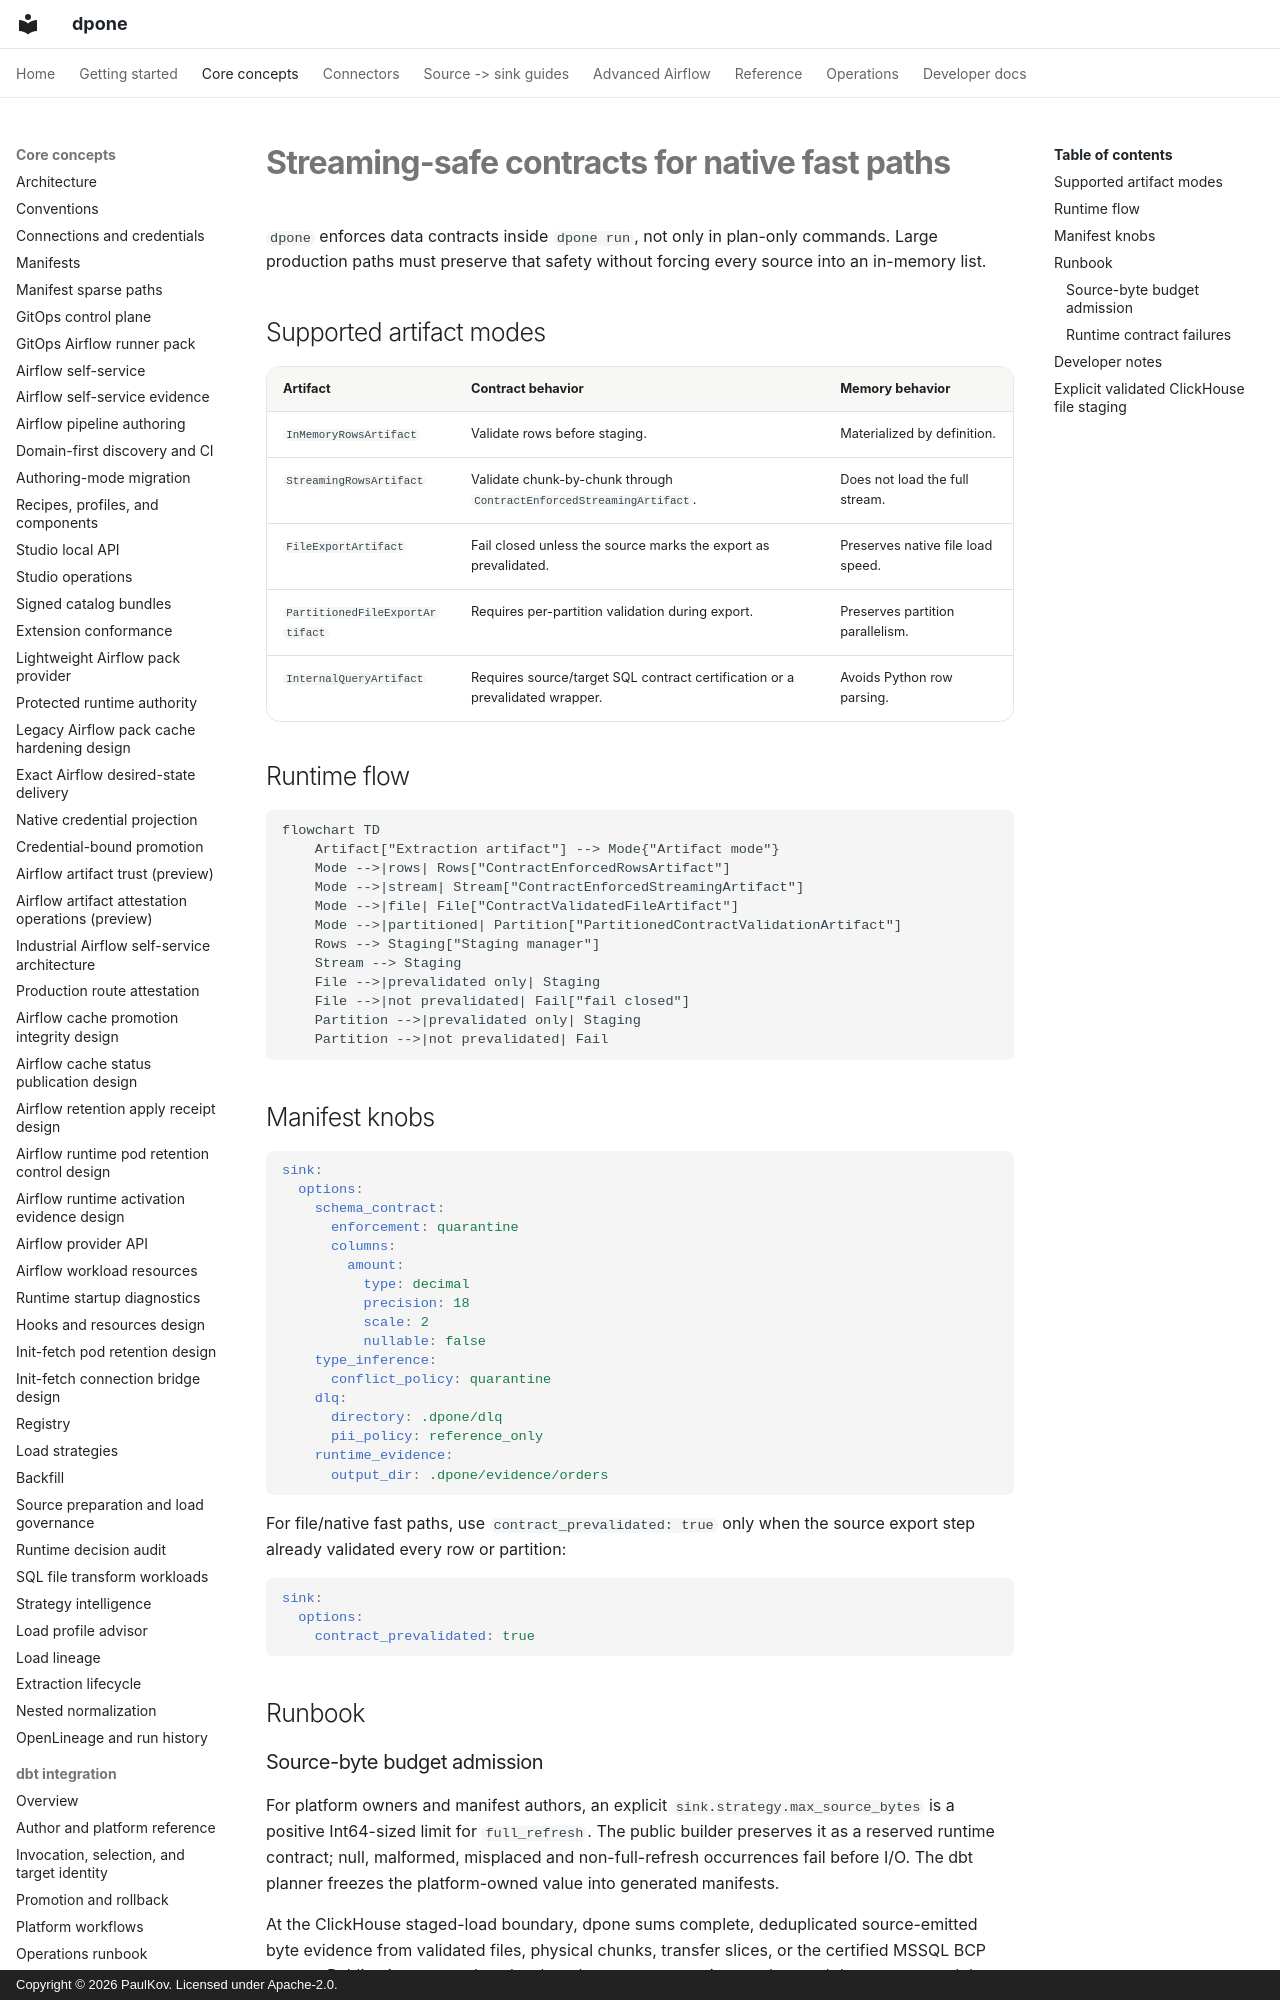

repository: PaulKov/dpone · page: runtime-fast-path-contracts/index.html · generator: mkdocs · copyright: Copyright © 2026 PaulKov. Licensed under Apache-2.0.

# Streaming-safe contracts for native fast paths

`dpone` enforces data contracts inside `dpone run`, not only in plan-only
commands. Large production paths must preserve that safety without forcing every
source into an in-memory list.

## Supported artifact modes

| Artifact | Contract behavior | Memory behavior |
| --- | --- | --- |
| `InMemoryRowsArtifact` | Validate rows before staging. | Materialized by definition. |
| `StreamingRowsArtifact` | Validate chunk-by-chunk through `ContractEnforcedStreamingArtifact`. | Does not load the full stream. |
| `FileExportArtifact` | Fail closed unless the source marks the export as prevalidated. | Preserves native file load speed. |
| `PartitionedFileExportArtifact` | Requires per-partition validation during export. | Preserves partition parallelism. |
| `InternalQueryArtifact` | Requires source/target SQL contract certification or a prevalidated wrapper. | Avoids Python row parsing. |

## Runtime flow

```mermaid
flowchart TD
    Artifact["Extraction artifact"] --> Mode{"Artifact mode"}
    Mode -->|rows| Rows["ContractEnforcedRowsArtifact"]
    Mode -->|stream| Stream["ContractEnforcedStreamingArtifact"]
    Mode -->|file| File["ContractValidatedFileArtifact"]
    Mode -->|partitioned| Partition["PartitionedContractValidationArtifact"]
    Rows --> Staging["Staging manager"]
    Stream --> Staging
    File -->|prevalidated only| Staging
    File -->|not prevalidated| Fail["fail closed"]
    Partition -->|prevalidated only| Staging
    Partition -->|not prevalidated| Fail
```
